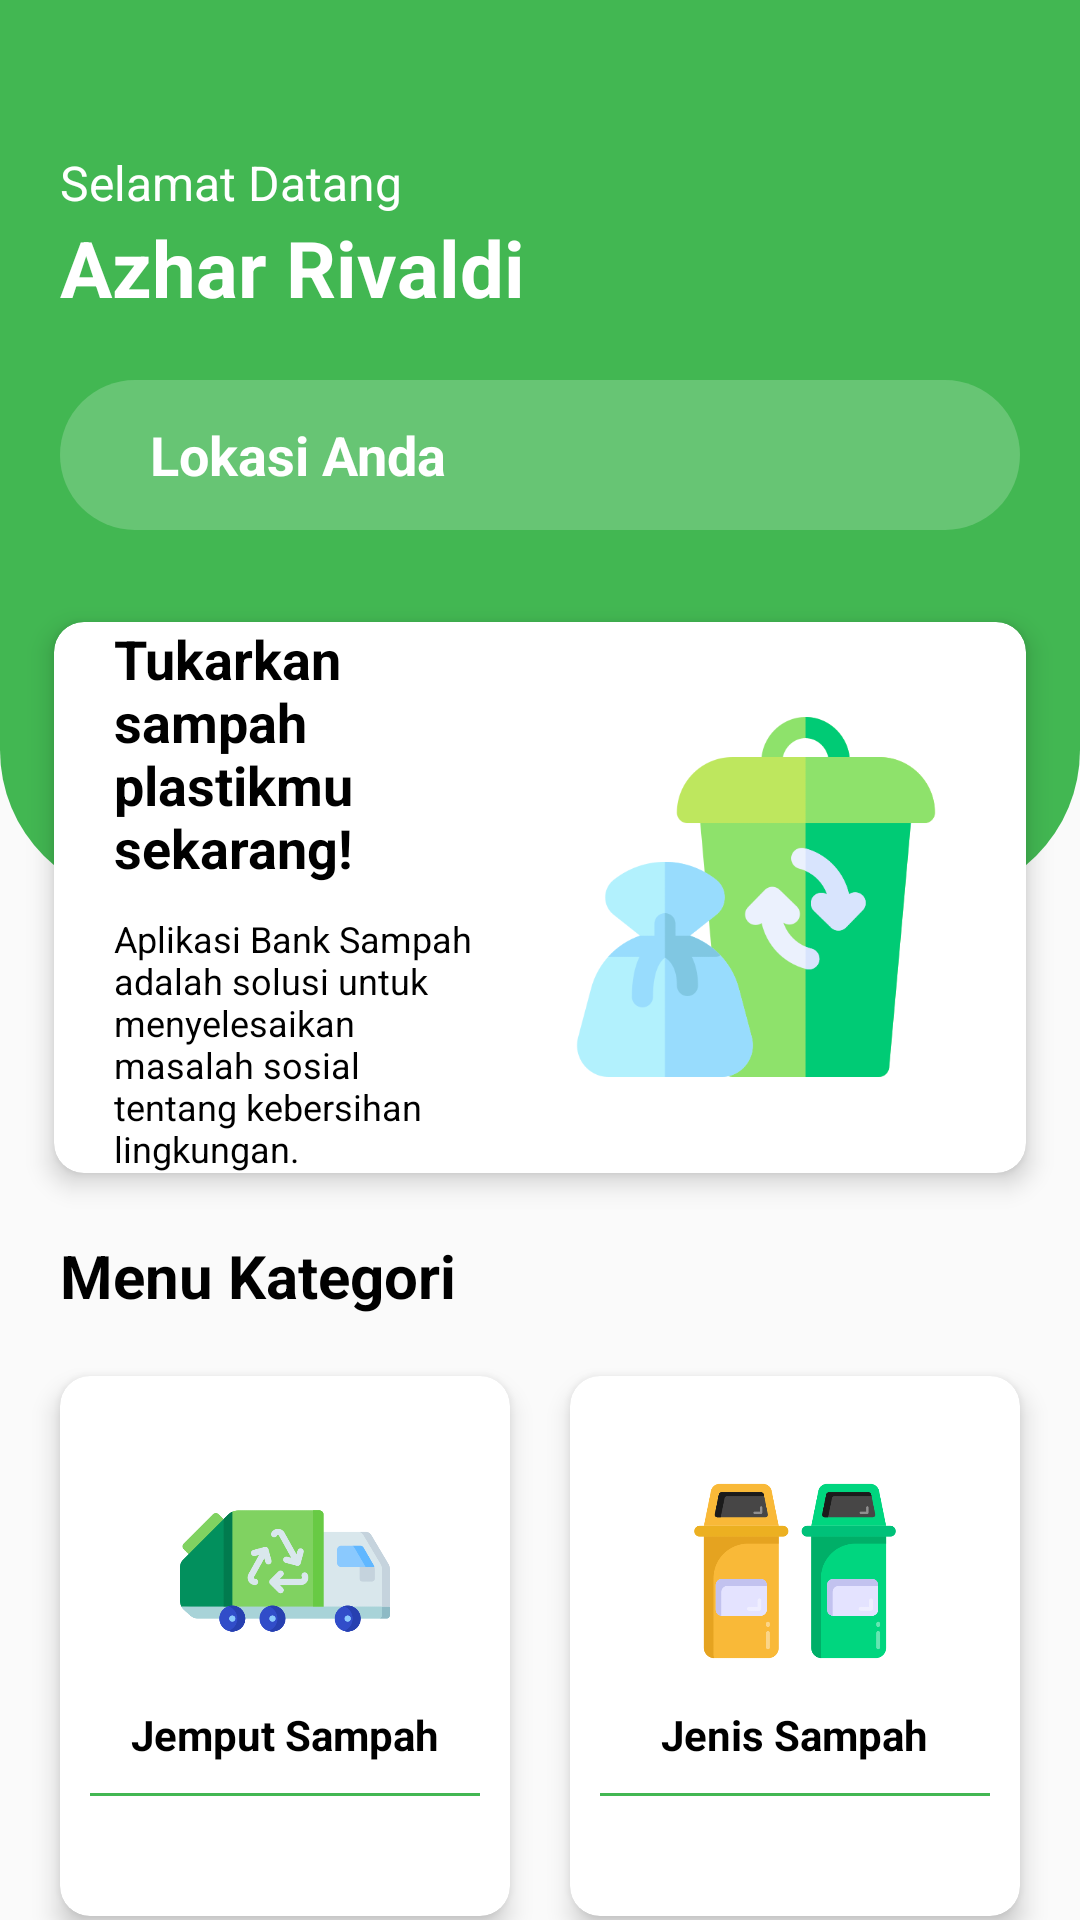

Write the Android layout XML for this screen, with the resource values it uses.
<!-- AndroidManifest.xml: application theme Theme.BankSampah -->
<!-- res/layout/activity_main.xml -->
<?xml version="1.0" encoding="utf-8"?>
<androidx.coordinatorlayout.widget.CoordinatorLayout xmlns:android="http://schemas.android.com/apk/res/android"
    xmlns:app="http://schemas.android.com/apk/res-auto"
    android:layout_width="match_parent"
    android:layout_height="match_parent">

    <ImageView
        android:layout_width="match_parent"
        android:layout_height="300dp"
        android:src="@drawable/bg_rounded_bottom" />

    <LinearLayout
        android:layout_width="match_parent"
        android:layout_height="wrap_content"
        android:layout_marginTop="50dp"
        android:orientation="vertical">

        <RelativeLayout
            android:layout_width="match_parent"
            android:layout_height="wrap_content"
            android:layout_marginStart="20dp"
            android:layout_marginEnd="20dp">

            <ImageView
                android:id="@+id/imageProfile"
                android:layout_width="50dp"
                android:layout_height="50dp"
                android:layout_alignParentEnd="true"
                android:layout_centerInParent="true"
                android:src="@drawable/ic_profile" />

            <LinearLayout
                android:layout_width="match_parent"
                android:layout_height="wrap_content"
                android:layout_alignParentStart="true"
                android:layout_centerInParent="true"
                android:orientation="vertical">

                <TextView
                    android:layout_width="wrap_content"
                    android:layout_height="wrap_content"
                    android:text="Selamat Datang"
                    android:textColor="@color/white"
                    android:textSize="16sp" />

                <TextView
                    android:layout_width="wrap_content"
                    android:layout_height="wrap_content"
                    android:text="Azhar Rivaldi"
                    android:textColor="@color/white"
                    android:textSize="26sp"
                    android:textStyle="bold" />

            </LinearLayout>

        </RelativeLayout>

        <LinearLayout
            android:layout_width="match_parent"
            android:layout_height="50dp"
            android:layout_marginStart="20dp"
            android:layout_marginTop="20dp"
            android:layout_marginEnd="20dp"
            android:layout_marginBottom="10dp"
            android:background="@drawable/bg_rounded_trans"
            android:orientation="horizontal">

            <ImageView
                android:layout_width="wrap_content"
                android:layout_height="wrap_content"
                android:layout_gravity="center"
                android:layout_marginStart="20dp"
                android:src="@drawable/ic_location" />

            <TextView
                android:id="@+id/tvCurrentLocation"
                android:layout_width="wrap_content"
                android:layout_height="wrap_content"
                android:layout_gravity="center"
                android:layout_marginStart="10dp"
                android:layout_marginEnd="10dp"
                android:ellipsize="marquee"
                android:marqueeRepeatLimit="marquee_forever"
                android:singleLine="true"
                android:text="Lokasi Anda"
                android:textColor="@color/white"
                android:textSize="18sp"
                android:textStyle="bold" />

        </LinearLayout>

        <androidx.cardview.widget.CardView
            android:layout_width="match_parent"
            android:layout_height="wrap_content"
            android:layout_margin="10dp"
            app:cardBackgroundColor="@color/white"
            app:cardCornerRadius="10dp"
            app:cardElevation="5dp"
            app:cardUseCompatPadding="true">

            <RelativeLayout
                android:layout_width="match_parent"
                android:layout_height="wrap_content">

                <LinearLayout
                    android:layout_width="match_parent"
                    android:layout_height="wrap_content"
                    android:layout_centerInParent="true"
                    android:layout_marginStart="20dp"
                    android:layout_toStartOf="@id/imageVaccine"
                    android:gravity="start|center"
                    android:orientation="vertical">

                    <TextView
                        android:layout_width="wrap_content"
                        android:layout_height="wrap_content"
                        android:text="Tukarkan sampah plastikmu sekarang!"
                        android:textColor="@color/black"
                        android:textSize="18sp"
                        android:textStyle="bold" />

                    <TextView
                        android:layout_width="wrap_content"
                        android:layout_height="wrap_content"
                        android:layout_marginTop="10dp"
                        android:text="Aplikasi Bank Sampah adalah solusi untuk menyelesaikan masalah sosial tentang kebersihan lingkungan."
                        android:textColor="@color/black"
                        android:textSize="12sp" />

                </LinearLayout>

                <ImageView
                    android:id="@+id/imageVaccine"
                    android:layout_width="180dp"
                    android:layout_height="180dp"
                    android:layout_alignParentEnd="true"
                    android:layout_centerInParent="true"
                    android:padding="30dp"
                    android:src="@drawable/ic_logo" />

            </RelativeLayout>

        </androidx.cardview.widget.CardView>

        <TextView
            android:layout_width="wrap_content"
            android:layout_height="wrap_content"
            android:layout_marginStart="20dp"
            android:text="Menu Kategori"
            android:textColor="@color/black"
            android:textSize="20sp"
            android:textStyle="bold" />

        <androidx.core.widget.NestedScrollView
            android:layout_width="match_parent"
            android:layout_height="wrap_content">

            <include layout="@layout/content_main" />

        </androidx.core.widget.NestedScrollView>

    </LinearLayout>

</androidx.coordinatorlayout.widget.CoordinatorLayout>
<!-- res/layout/content_main.xml (included above) -->
<?xml version="1.0" encoding="utf-8"?>
<LinearLayout xmlns:android="http://schemas.android.com/apk/res/android"
    xmlns:app="http://schemas.android.com/apk/res-auto"
    android:layout_width="match_parent"
    android:layout_height="match_parent"
    android:layout_margin="10dp"
    android:orientation="vertical">

    <LinearLayout
        android:layout_width="match_parent"
        android:layout_height="wrap_content"
        android:gravity="center"
        android:orientation="horizontal">

        <androidx.cardview.widget.CardView
            android:id="@+id/cvInput"
            android:layout_width="0dp"
            android:layout_height="180dp"
            android:layout_margin="10dp"
            android:layout_weight="1"
            app:cardCornerRadius="10dp"
            app:cardElevation="5dp">

            <LinearLayout
                android:layout_width="match_parent"
                android:layout_height="match_parent"
                android:gravity="center"
                android:orientation="vertical">

                <ImageView
                    android:layout_width="70dp"
                    android:layout_height="70dp"
                    android:src="@drawable/ic_truk" />

                <TextView
                    android:layout_width="wrap_content"
                    android:layout_height="wrap_content"
                    android:layout_marginTop="10dp"
                    android:text="Jemput Sampah"
                    android:textColor="@color/black"
                    android:textStyle="bold" />

                <View
                    android:layout_width="match_parent"
                    android:layout_height="1dp"
                    android:layout_margin="10dp"
                    android:background="@color/colorPrimary" />

            </LinearLayout>

        </androidx.cardview.widget.CardView>

        <androidx.cardview.widget.CardView
            android:id="@+id/cvKategori"
            android:layout_width="0dp"
            android:layout_height="180dp"
            android:layout_margin="10dp"
            android:layout_weight="1"
            app:cardCornerRadius="10dp"
            app:cardElevation="5dp">

            <LinearLayout
                android:layout_width="match_parent"
                android:layout_height="match_parent"
                android:gravity="center"
                android:orientation="vertical">

                <ImageView
                    android:layout_width="70dp"
                    android:layout_height="70dp"
                    android:src="@drawable/ic_kategori" />

                <TextView
                    android:layout_width="wrap_content"
                    android:layout_height="wrap_content"
                    android:layout_marginTop="10dp"
                    android:text="Jenis Sampah"
                    android:textColor="@color/black"
                    android:textStyle="bold" />

                <View
                    android:layout_width="match_parent"
                    android:layout_height="1dp"
                    android:layout_margin="10dp"
                    android:background="@color/colorPrimary" />

            </LinearLayout>

        </androidx.cardview.widget.CardView>

    </LinearLayout>

    <LinearLayout
        android:layout_width="match_parent"
        android:layout_height="wrap_content"
        android:gravity="center"
        android:orientation="horizontal">

        <androidx.cardview.widget.CardView
            android:id="@+id/cvHistory"
            android:layout_width="match_parent"
            android:layout_height="180dp"
            android:layout_margin="10dp"
            app:cardCornerRadius="10dp"
            app:cardElevation="5dp">

            <LinearLayout
                android:layout_width="match_parent"
                android:layout_height="match_parent"
                android:gravity="center"
                android:orientation="vertical">

                <ImageView
                    android:layout_width="64dp"
                    android:layout_height="64dp"
                    android:src="@drawable/ic_recycle" />

                <TextView
                    android:layout_width="wrap_content"
                    android:layout_height="wrap_content"
                    android:layout_marginTop="10dp"
                    android:text="Saldo &amp; Riwayat"
                    android:textColor="@color/black"
                    android:textStyle="bold" />

                <View
                    android:layout_width="match_parent"
                    android:layout_height="1dp"
                    android:layout_margin="10dp"
                    android:background="@color/colorPrimary" />

            </LinearLayout>

        </androidx.cardview.widget.CardView>

    </LinearLayout>

</LinearLayout>
<!-- resources referenced by this layout -->
<resources>
  <color name="black">#FF000000</color>
  <color name="colorPrimary">#42b752</color>
  <color name="white">#FFFFFFFF</color>
  <!-- drawable bg_rounded_bottom (drawable) -->
  <?xml version="1.0" encoding="utf-8"?>
  <shape xmlns:android="http://schemas.android.com/apk/res/android"
      android:shape="rectangle">
      <solid android:color="@color/colorPrimary" />
      <corners
          android:bottomLeftRadius="50dp"
          android:bottomRightRadius="50dp" />
  </shape>
  <!-- drawable bg_rounded_trans (drawable) -->
  <?xml version="1.0" encoding="utf-8"?>
  <shape xmlns:android="http://schemas.android.com/apk/res/android"
      android:shape="rectangle">
      <solid android:color="#32FFFFFF" />
      <corners android:radius="30dp" />
  </shape>
  <!-- drawable ic_kategori: png bitmap (drawable, 14749 bytes) -->
  <!-- drawable ic_logo: png bitmap (drawable, 25191 bytes) -->
  <!-- drawable ic_recycle: png bitmap (drawable, 21349 bytes) -->
  <!-- drawable ic_truk: png bitmap (drawable, 20046 bytes) -->
  <style name="Theme.BankSampah" parent="Theme.AppCompat.Light.NoActionBar">
          
          <item name="colorPrimary">@color/purple_500</item>
          <item name="colorPrimaryVariant">@color/purple_700</item>
          <item name="colorOnPrimary">@color/white</item>
          
          <item name="colorSecondary">@color/teal_200</item>
          <item name="colorSecondaryVariant">@color/teal_700</item>
          <item name="colorOnSecondary">@color/black</item>
      </style>
  <color name="purple_500">#FF6200EE</color>
  <color name="purple_700">#FF3700B3</color>
  <color name="teal_200">#FF03DAC5</color>
  <color name="teal_700">#FF018786</color>
</resources>
